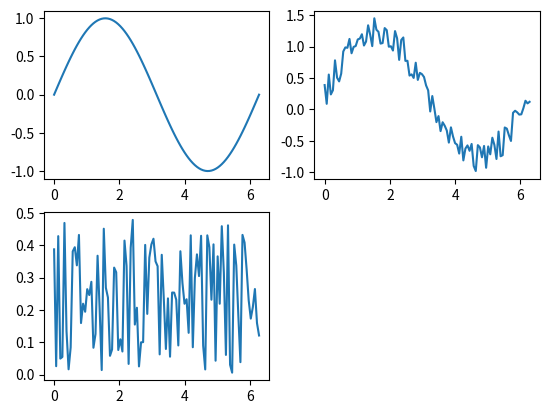

The matplotlib source for this figure:
#!/usr/bin/env python3
# vim: set fileencoding=utf-8

import numpy as np
import pandas
import matplotlib.pyplot as plt

# hodnoty na x-ové ose
r = np.linspace(0, 2*np.pi, 100)

# konstrukce datové struktury Series
s = pandas.Series(data=np.sin(r), index=r)

s2 = s.map(lambda x: x+np.random.rand()/2)
s3 = s2 - s

# vytvoření grafu
plt.subplot(221)
plt.plot(s)

plt.subplot(222)
plt.plot(s2)

plt.subplot(223)
plt.plot(s3)

# uložení grafu
plt.savefig("series_plot_12.png")

# vykreslení grafu
plt.show()
